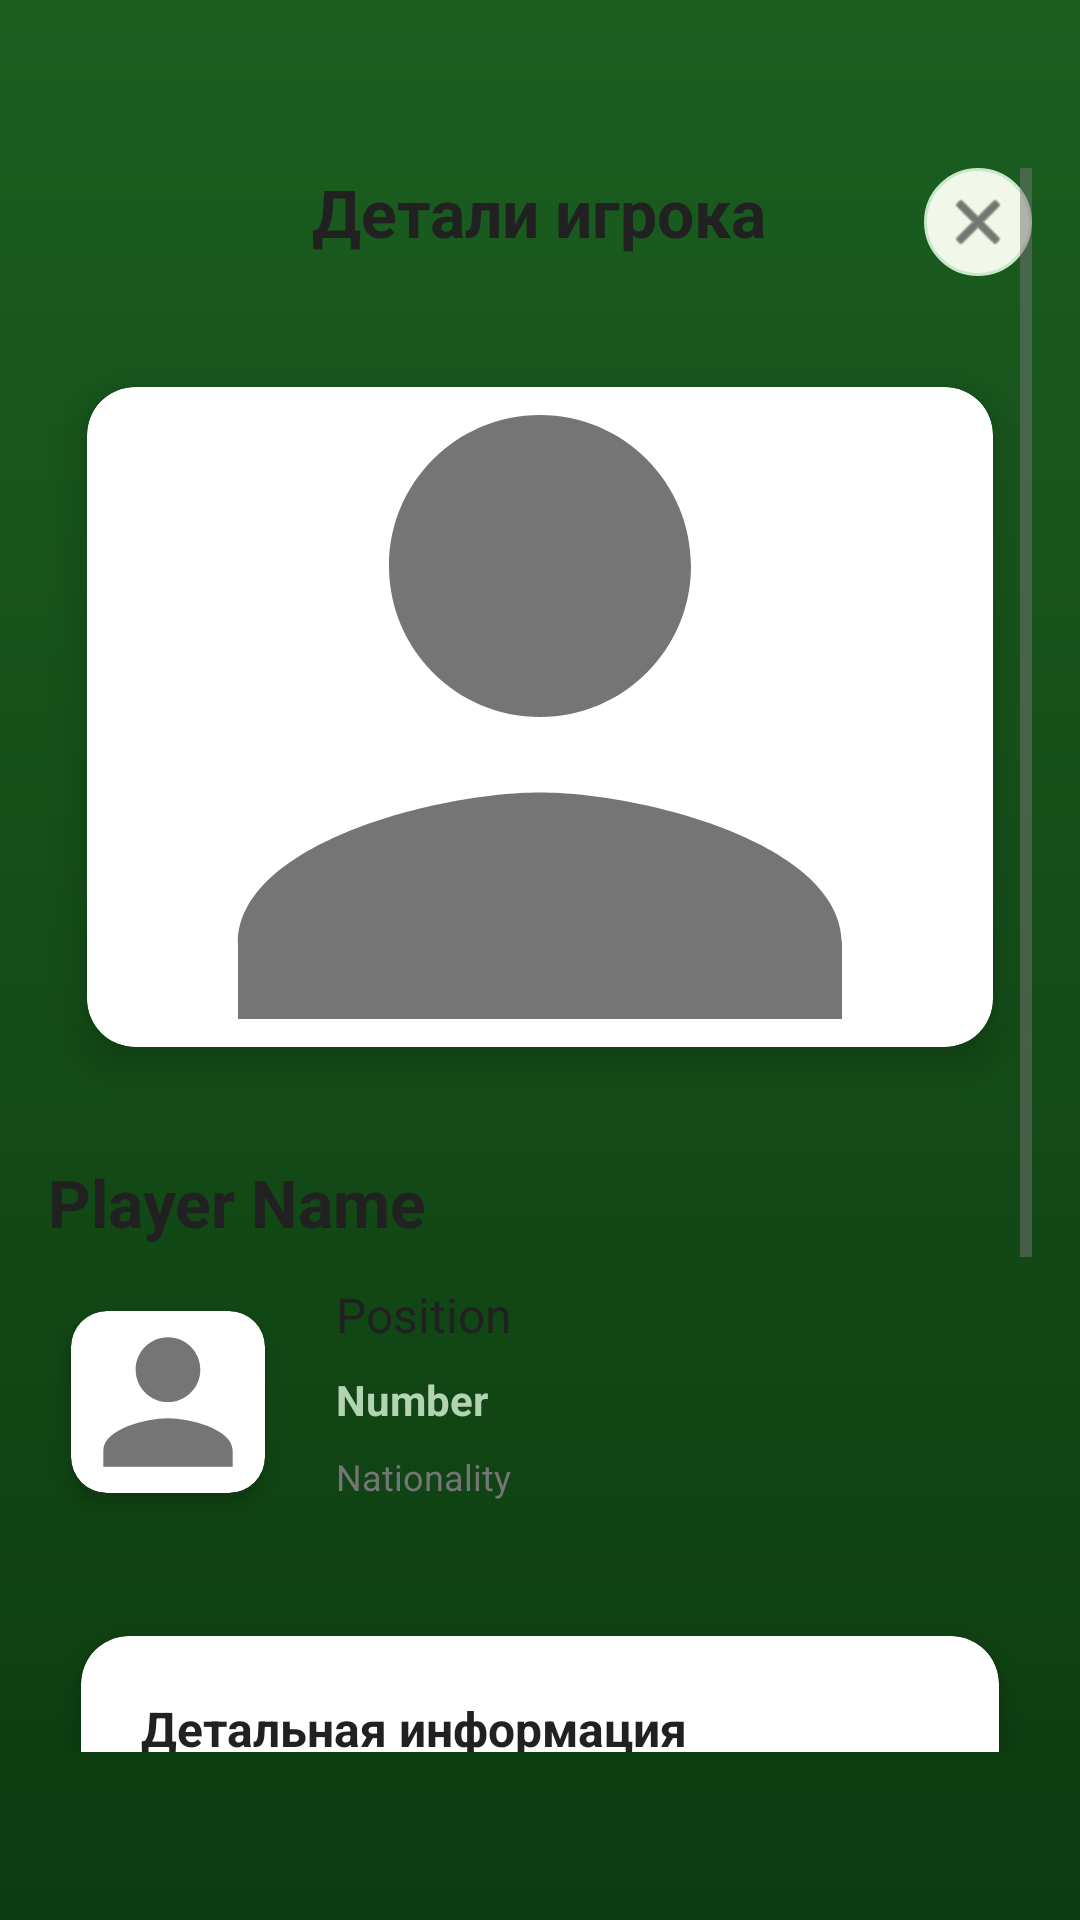

Here is an Android app screen rendered from its layout file. Give the layout XML and the strings, colors and styles it references.
<!-- AndroidManifest.xml: application theme Theme.KP -->
<!-- res/layout/dialog_player_detail.xml -->
<?xml version="1.0" encoding="utf-8"?>
<androidx.coordinatorlayout.widget.CoordinatorLayout
    xmlns:android="http://schemas.android.com/apk/res/android"
    xmlns:app="http://schemas.android.com/apk/res-auto"
    android:layout_width="match_parent"
    android:layout_height="match_parent"
    android:background="@drawable/appbar_gradient"
    android:paddingTop="40dp"
    android:paddingBottom="40dp"
    android:fitsSystemWindows="true">

    <ScrollView
        android:layout_width="match_parent"
        android:layout_height="match_parent"
        android:padding="16dp">

        <LinearLayout
            android:layout_width="match_parent"
            android:layout_height="wrap_content"
            android:orientation="vertical">

            
            <RelativeLayout
                android:layout_width="match_parent"
                android:layout_height="wrap_content"
                android:layout_marginBottom="20dp">

                <TextView
                    android:layout_width="wrap_content"
                    android:layout_height="wrap_content"
                    android:layout_centerHorizontal="true"
                    android:text="Детали игрока"
                    android:textColor="@color/text_primary_dark"
                    android:textSize="22sp"
                    android:textStyle="bold" />

                <ImageView
                    android:id="@+id/closeButton"
                    android:layout_width="36dp"
                    android:layout_height="36dp"
                    android:layout_alignParentEnd="true"
                    android:background="@drawable/circle_background"
                    android:contentDescription="Закрыть"
                    android:padding="6dp"
                    android:src="@android:drawable/ic_menu_close_clear_cancel"
                    app:tint="@color/text_primary_dark" />

            </RelativeLayout>

            
            <androidx.cardview.widget.CardView
                android:layout_width="match_parent"
                android:layout_height="wrap_content"
                android:layout_marginBottom="20dp"
                app:cardBackgroundColor="@color/card_background"
                app:cardCornerRadius="16dp"
                app:cardElevation="8dp">

                <ImageView
                    android:id="@+id/dialogPlayerCutout"
                    android:layout_width="match_parent"
                    android:layout_height="220dp"
                    android:contentDescription="Player photo"
                    android:scaleType="centerCrop"
                    android:src="@drawable/ic_person" />
            </androidx.cardview.widget.CardView>

            
            <TextView
                android:id="@+id/dialogPlayerName"
                android:layout_width="match_parent"
                android:layout_height="wrap_content"
                android:layout_marginBottom="12dp"
                android:text="Player Name"
                android:textColor="@color/text_primary_dark"
                android:textSize="22sp"
                android:textStyle="bold" />

            <LinearLayout
                android:layout_width="match_parent"
                android:layout_height="wrap_content"
                android:layout_marginBottom="24dp"
                android:orientation="horizontal">

                
                <androidx.cardview.widget.CardView
                    android:layout_width="80dp"
                    android:layout_height="80dp"
                    app:cardCornerRadius="12dp"
                    app:cardElevation="4dp">

                    <ImageView
                        android:id="@+id/dialogPlayerPhoto"
                        android:layout_width="match_parent"
                        android:layout_height="match_parent"
                        android:contentDescription="Player thumbnail"
                        android:scaleType="centerCrop"
                        android:src="@drawable/ic_person" />
                </androidx.cardview.widget.CardView>

                <LinearLayout
                    android:layout_width="0dp"
                    android:layout_height="wrap_content"
                    android:layout_weight="1"
                    android:layout_marginStart="16dp"
                    android:orientation="vertical">

                    <TextView
                        android:id="@+id/dialogPlayerPosition"
                        android:layout_width="match_parent"
                        android:layout_height="wrap_content"
                        android:layout_marginBottom="8dp"
                        android:text="Position"
                        android:textColor="@color/text_primary_dark"
                        android:textSize="16sp" />

                    <TextView
                        android:id="@+id/dialogPlayerNumber"
                        android:layout_width="match_parent"
                        android:layout_height="wrap_content"
                        android:layout_marginBottom="8dp"
                        android:text="Number"
                        android:textColor="@color/bottom_nav_unselected"
                        android:textSize="14sp"
                        android:textStyle="bold" />

                    <TextView
                        android:id="@+id/dialogPlayerNationality"
                        android:layout_width="match_parent"
                        android:layout_height="wrap_content"
                        android:text="Nationality"
                        android:textColor="@color/text_secondary_dark"
                        android:textSize="12sp" />
                </LinearLayout>
            </LinearLayout>

            
            <androidx.cardview.widget.CardView
                android:layout_width="match_parent"
                android:layout_height="wrap_content"
                android:layout_marginBottom="20dp"
                app:cardBackgroundColor="@color/card_background"
                app:cardCornerRadius="16dp"
                app:cardElevation="6dp">

                <LinearLayout
                    android:layout_width="match_parent"
                    android:layout_height="wrap_content"
                    android:orientation="vertical"
                    android:padding="20dp">

                    <TextView
                        android:layout_width="match_parent"
                        android:layout_height="wrap_content"
                        android:layout_marginBottom="12dp"
                        android:text="Детальная информация"
                        android:textColor="@color/text_primary_dark"
                        android:textSize="16sp"
                        android:textStyle="bold" />

                    <TextView
                        android:id="@+id/dialogPlayerBirthDate"
                        android:layout_width="match_parent"
                        android:layout_height="wrap_content"
                        android:layout_marginBottom="8dp"
                        android:text="Дата рождения: "
                        android:textColor="@color/text_primary_dark"
                        android:textSize="14sp" />

                    <TextView
                        android:id="@+id/dialogPlayerHeight"
                        android:layout_width="match_parent"
                        android:layout_height="wrap_content"
                        android:layout_marginBottom="8dp"
                        android:text="Рост: "
                        android:textColor="@color/text_primary_dark"
                        android:textSize="14sp" />

                    <TextView
                        android:id="@+id/dialogPlayerWeight"
                        android:layout_width="match_parent"
                        android:layout_height="wrap_content"
                        android:layout_marginBottom="8dp"
                        android:text="Вес: "
                        android:textColor="@color/text_primary_dark"
                        android:textSize="14sp" />
                </LinearLayout>
            </androidx.cardview.widget.CardView>

            
            <androidx.cardview.widget.CardView
                android:layout_width="match_parent"
                android:layout_height="wrap_content"
                app:cardBackgroundColor="@color/card_background"
                app:cardCornerRadius="16dp"
                app:cardElevation="6dp">

                <LinearLayout
                    android:layout_width="match_parent"
                    android:layout_height="wrap_content"
                    android:orientation="vertical"
                    android:padding="20dp">

                    <TextView
                        android:layout_width="match_parent"
                        android:layout_height="wrap_content"
                        android:layout_marginBottom="12dp"
                        android:text="Описание"
                        android:textColor="@color/text_primary_dark"
                        android:textSize="16sp"
                        android:textStyle="bold" />

                    <TextView
                        android:id="@+id/dialogPlayerDescription"
                        android:layout_width="match_parent"
                        android:layout_height="wrap_content"
                        android:lineSpacingExtra="4dp"
                        android:text="Player description"
                        android:textColor="@color/text_secondary_dark"
                        android:textSize="14sp" />
                </LinearLayout>
            </androidx.cardview.widget.CardView>
        </LinearLayout>
    </ScrollView>
</androidx.coordinatorlayout.widget.CoordinatorLayout>
<!-- resources referenced by this layout -->
<resources>
  <color name="bottom_nav_unselected">#B2D4B2</color>
  <color name="card_background">#FFFFFF</color>
  <color name="text_primary_dark">#212121</color>
  <color name="text_secondary_dark">#757575</color>
  <!-- drawable appbar_gradient (drawable) -->
  <?xml version="1.0" encoding="utf-8"?>
  <shape xmlns:android="http://schemas.android.com/apk/res/android">
      <gradient
          android:startColor="#0D3C10"
          android:endColor="#1B5E20"
          android:angle="90"
          android:type="linear" />
  </shape>
  <!-- drawable circle_background (drawable) -->
  <?xml version="1.0" encoding="utf-8"?>
  <shape xmlns:android="http://schemas.android.com/apk/res/android"
      android:shape="oval">
      <solid android:color="#F1F8E9" />
      <stroke
          android:width="1dp"
          android:color="#C8E6C9" />
  </shape>
  <color name="primary">#1B5E20</color>
  <color name="primary_dark">#0D3C10</color>
  <color name="text_primary_light">#FFFFFF</color>
  <color name="accent">#4CAF50</color>
  <color name="secondary">#388E3C</color>
  <color name="background_dark">#0A1E0A</color>
  <color name="surface_white">#FFFFFF</color>
  <style name="Widget.KP.CardView" parent="Widget.MaterialComponents.CardView">
          <item name="cardBackgroundColor">@color/card_background</item>
          <item name="cardCornerRadius">16dp</item>
          <item name="cardElevation">8dp</item>
          <item name="cardUseCompatPadding">true</item>
          <item name="android:foreground">?android:attr/selectableItemBackground</item>
      </style>
  <!-- drawable gradient_background (drawable) -->
  <?xml version="1.0" encoding="utf-8"?>
  <shape xmlns:android="http://schemas.android.com/apk/res/android">
      <gradient
          android:startColor="#0A1E0A"
          android:centerColor="#1B5E20"
          android:endColor="#4CAF50"
          android:angle="135"
          android:type="linear" />
  </shape>
  <style name="TextAppearance.KP.Body1" parent="TextAppearance.MaterialComponents.Body1">
          <item name="android:textColor">@color/text_primary_dark</item>
          <item name="android:textSize">16sp</item>
      </style>
  <style name="ShapeAppearance.KP.Small" parent="ShapeAppearance.MaterialComponents.SmallComponent">
          <item name="cornerFamily">rounded</item>
          <item name="cornerSize">8dp</item>
      </style>
  <style name="ShapeAppearance.KP.Medium" parent="ShapeAppearance.MaterialComponents.MediumComponent">
          <item name="cornerFamily">rounded</item>
          <item name="cornerSize">12dp</item>
      </style>
  <style name="ShapeAppearance.KP.Large" parent="ShapeAppearance.MaterialComponents.LargeComponent">
          <item name="cornerFamily">rounded</item>
          <item name="cornerSize">16dp</item>
      </style>
  <color name="bottom_nav_background">#1B5E20</color>
  <!-- drawable bottom_nav_selector (drawable) -->
  <?xml version="1.0" encoding="utf-8"?>
  <selector xmlns:android="http://schemas.android.com/apk/res/android">
      
      <item android:color="@color/bottom_nav_selected" android:state_checked="true" />
  
      
      <item android:color="@color/bottom_nav_unselected" android:state_checked="false" />
  
      
      <item android:color="@color/bottom_nav_unselected" />
  </selector>
  <color name="accent_light">#81C784</color>
  <!-- drawable button_gradient (drawable) -->
  <?xml version="1.0" encoding="utf-8"?>
  <shape xmlns:android="http://schemas.android.com/apk/res/android">
      <gradient
          android:startColor="#1B5E20"
          android:endColor="#4CAF50"
          android:angle="90"
          android:type="linear" />
      <corners android:radius="12dp" />
  </shape>
  <color name="bottom_nav_selected">#4CAF50</color>
</resources>
